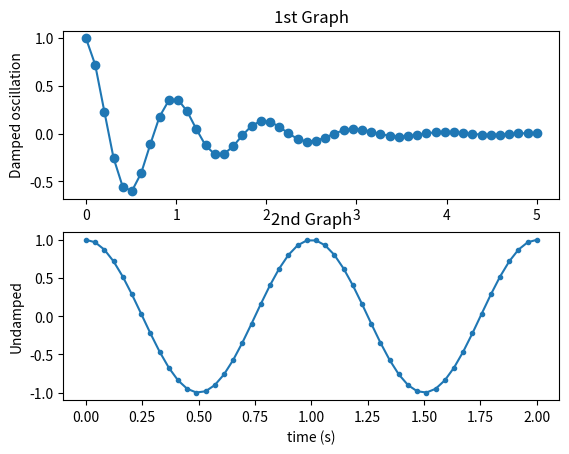

Recreate this plot in Python.
import numpy as np
import matplotlib.pyplot as plt

plt.figure(linewidth=2)

x1 = np.linspace(0.0, 5.0)
x2 = np.linspace(0.0, 2.0)

y1 = np.cos(2 * np.pi * x1) * np.exp(-x1)
y2 = np.cos(2 * np.pi * x2)

plt.subplot(2, 1, 1)                # nrows=2, ncols=1, index=1
plt.plot(x1, y1, 'o-')
plt.title('1st Graph')
plt.ylabel('Damped oscillation')

plt.subplot(2, 1, 2)                # nrows=2, ncols=1, index=2
plt.plot(x2, y2, '.-')
plt.title('2nd Graph')
plt.xlabel('time (s)')
plt.ylabel('Undamped')

# plt.show()
plt.savefig('savefig_edgecolor.png', facecolor='#eeeeee', edgecolor='blue')